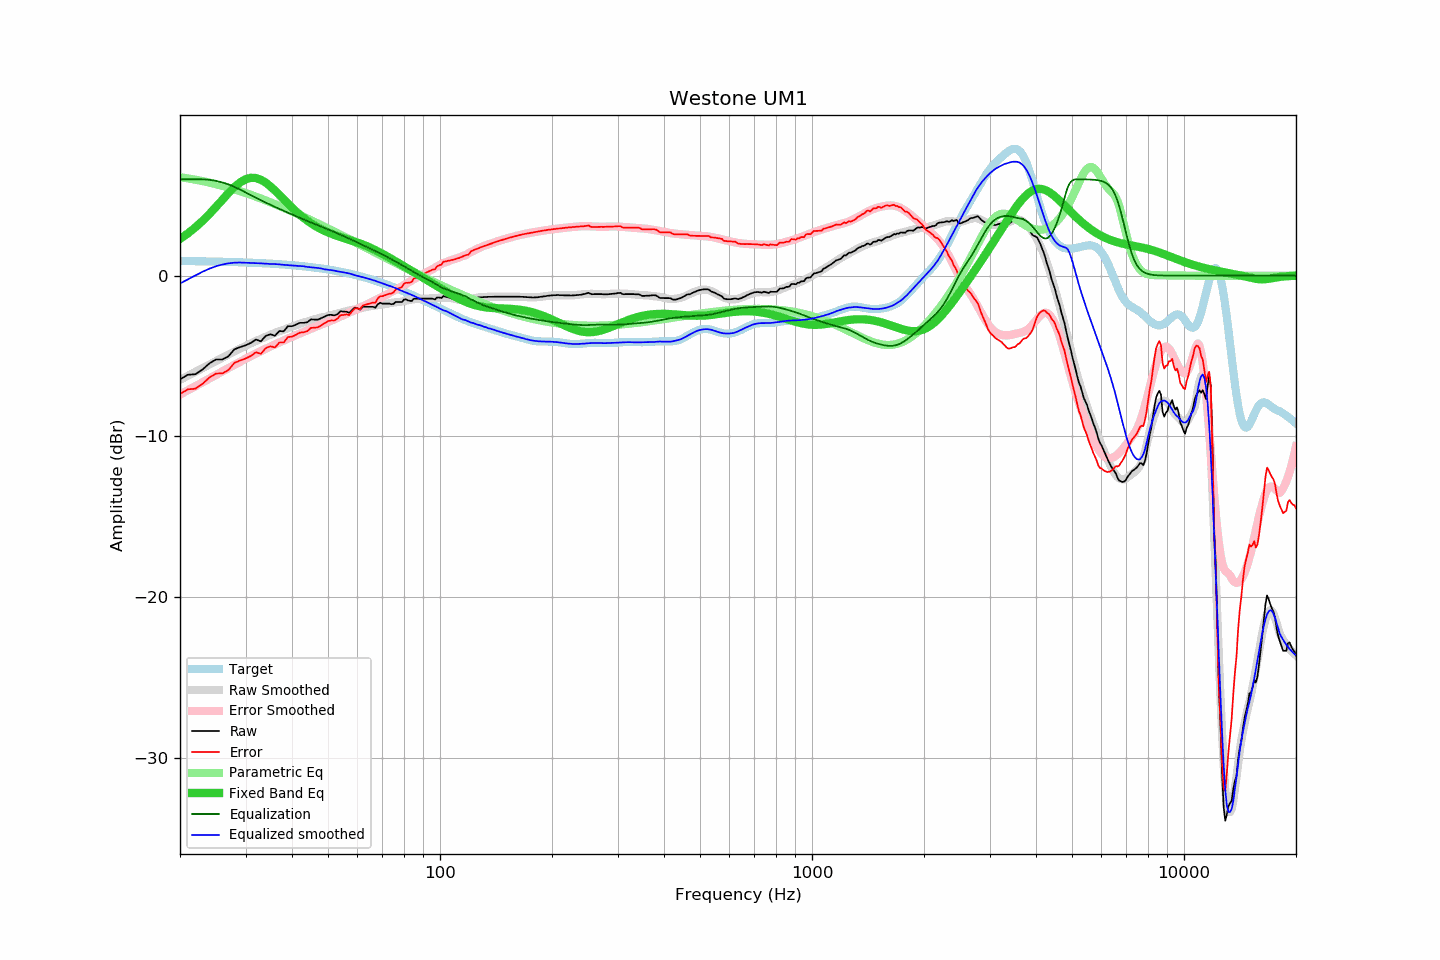

Data behind this chart, as committed beside it:
frequency, raw, error, smoothed, error_smoothed, equalization, parametric_eq, equalized_raw, equalized_smoothed, target
20, -6.46, -7.37, -6.49, -7.40, 6.00, 2.29, -0.46, -0.49, 0.91
21, -6.17, -7.08, -6.23, -7.14, 6.00, 2.63, -0.17, -0.23, 0.91
22, -6.14, -7.04, -5.99, -6.88, 6.00, 3.01, -0.14, 0.01, 0.90
23, -5.84, -6.73, -5.76, -6.64, 6.00, 3.41, 0.16, 0.24, 0.89
24, -5.46, -6.34, -5.53, -6.40, 5.97, 3.84, 0.51, 0.44, 0.88
25, -5.22, -6.09, -5.32, -6.18, 5.90, 4.29, 0.68, 0.58, 0.88
26, -5.22, -6.08, -5.11, -5.96, 5.80, 4.73, 0.58, 0.69, 0.87
27, -5.02, -5.87, -4.91, -5.75, 5.68, 5.14, 0.66, 0.77, 0.86
28, -4.59, -5.43, -4.72, -5.55, 5.53, 5.51, 0.94, 0.81, 0.85
29, -4.45, -5.28, -4.55, -5.36, 5.36, 5.80, 0.91, 0.82, 0.83
30, -4.34, -5.16, -4.38, -5.18, 5.18, 6.00, 0.84, 0.81, 0.82
31, -4.19, -5.00, -4.22, -5.01, 5.01, 6.09, 0.82, 0.79, 0.81
32, -3.98, -4.77, -4.07, -4.85, 4.85, 6.08, 0.87, 0.79, 0.79
33, -4.09, -4.87, -3.93, -4.70, 4.70, 5.97, 0.61, 0.77, 0.78
34, -3.75, -4.51, -3.81, -4.55, 4.55, 5.79, 0.80, 0.74, 0.76
35, -3.65, -4.40, -3.68, -4.41, 4.41, 5.56, 0.76, 0.73, 0.75
36, -3.74, -4.47, -3.56, -4.28, 4.28, 5.30, 0.54, 0.72, 0.73
37, -3.45, -4.16, -3.45, -4.16, 4.16, 5.02, 0.71, 0.70, 0.71
38, -3.47, -4.16, -3.36, -4.04, 4.04, 4.75, 0.57, 0.67, 0.69
39, -3.15, -3.82, -3.27, -3.92, 3.92, 4.48, 0.77, 0.65, 0.67
40, -3.15, -3.80, -3.18, -3.81, 3.81, 4.23, 0.66, 0.63, 0.65
41, -3.05, -3.68, -3.09, -3.70, 3.70, 4.00, 0.65, 0.61, 0.63
42, -2.94, -3.55, -3.00, -3.60, 3.60, 3.79, 0.66, 0.60, 0.61
43, -2.94, -3.52, -2.91, -3.50, 3.50, 3.60, 0.56, 0.58, 0.58
44, -2.90, -3.46, -2.86, -3.40, 3.40, 3.42, 0.50, 0.54, 0.56
45, -2.72, -3.25, -2.78, -3.31, 3.31, 3.26, 0.59, 0.52, 0.53
46, -2.74, -3.24, -2.71, -3.22, 3.22, 3.12, 0.48, 0.51, 0.50
47, -2.74, -3.21, -2.65, -3.13, 3.13, 2.99, 0.39, 0.48, 0.48
48, -2.64, -3.08, -2.60, -3.05, 3.05, 2.88, 0.41, 0.44, 0.45
49, -2.54, -2.95, -2.57, -2.96, 2.96, 2.78, 0.42, 0.39, 0.42
50, -2.45, -2.83, -2.51, -2.88, 2.88, 2.69, 0.43, 0.37, 0.38
51, -2.44, -2.79, -2.46, -2.80, 2.80, 2.61, 0.36, 0.34, 0.35
52, -2.48, -2.79, -2.41, -2.72, 2.72, 2.54, 0.24, 0.31, 0.32
53, -2.40, -2.68, -2.36, -2.63, 2.63, 2.47, 0.24, 0.27, 0.28
54, -2.22, -2.46, -2.31, -2.55, 2.55, 2.41, 0.33, 0.24, 0.25
55, -2.24, -2.45, -2.27, -2.47, 2.47, 2.35, 0.23, 0.20, 0.21
56, -2.24, -2.41, -2.21, -2.39, 2.39, 2.29, 0.15, 0.17, 0.17
57, -2.32, -2.45, -2.16, -2.30, 2.30, 2.23, -0.01, 0.14, 0.13
58, -2.14, -2.23, -2.14, -2.22, 2.22, 2.18, 0.08, 0.09, 0.09
59, -1.99, -2.04, -2.11, -2.14, 2.14, 2.12, 0.15, 0.03, 0.05
60, -2.03, -2.04, -2.08, -2.07, 2.07, 2.06, 0.04, -0.01, 0.01
61, -2.12, -2.08, -2.04, -1.99, 1.99, 2.00, -0.13, -0.05, -0.03
62, -1.94, -1.86, -2.00, -1.91, 1.91, 1.94, -0.03, -0.09, -0.08
63, -1.94, -1.81, -1.97, -1.83, 1.83, 1.87, -0.11, -0.14, -0.12
64, -1.94, -1.77, -1.94, -1.75, 1.75, 1.81, -0.18, -0.18, -0.17
65, -1.94, -1.72, -1.90, -1.68, 1.68, 1.74, -0.26, -0.22, -0.22
66, -1.94, -1.68, -1.87, -1.61, 1.61, 1.67, -0.33, -0.27, -0.26
67, -2.00, -1.69, -1.85, -1.53, 1.53, 1.59, -0.47, -0.32, -0.31
68, -1.79, -1.43, -1.84, -1.46, 1.46, 1.52, -0.33, -0.38, -0.36
69, -1.69, -1.28, -1.82, -1.39, 1.39, 1.44, -0.30, -0.43, -0.41
70, -1.74, -1.28, -1.79, -1.32, 1.32, 1.36, -0.42, -0.48, -0.46
71, -1.74, -1.23, -1.77, -1.24, 1.24, 1.28, -0.49, -0.53, -0.51
72, -1.74, -1.18, -1.75, -1.17, 1.17, 1.21, -0.57, -0.58, -0.56
73, -1.74, -1.13, -1.72, -1.10, 1.10, 1.13, -0.64, -0.63, -0.61
74, -1.78, -1.11, -1.69, -1.02, 1.02, 1.05, -0.75, -0.67, -0.66
75, -1.76, -1.04, -1.68, -0.95, 0.95, 0.97, -0.81, -0.72, -0.72
76, -1.64, -0.87, -1.66, -0.88, 0.88, 0.89, -0.76, -0.78, -0.77
77, -1.64, -0.82, -1.64, -0.80, 0.80, 0.81, -0.83, -0.83, -0.82
78, -1.64, -0.76, -1.63, -0.73, 0.73, 0.74, -0.91, -0.90, -0.87
79, -1.64, -0.71, -1.61, -0.66, 0.66, 0.66, -0.98, -0.95, -0.93
... 553 more rows
